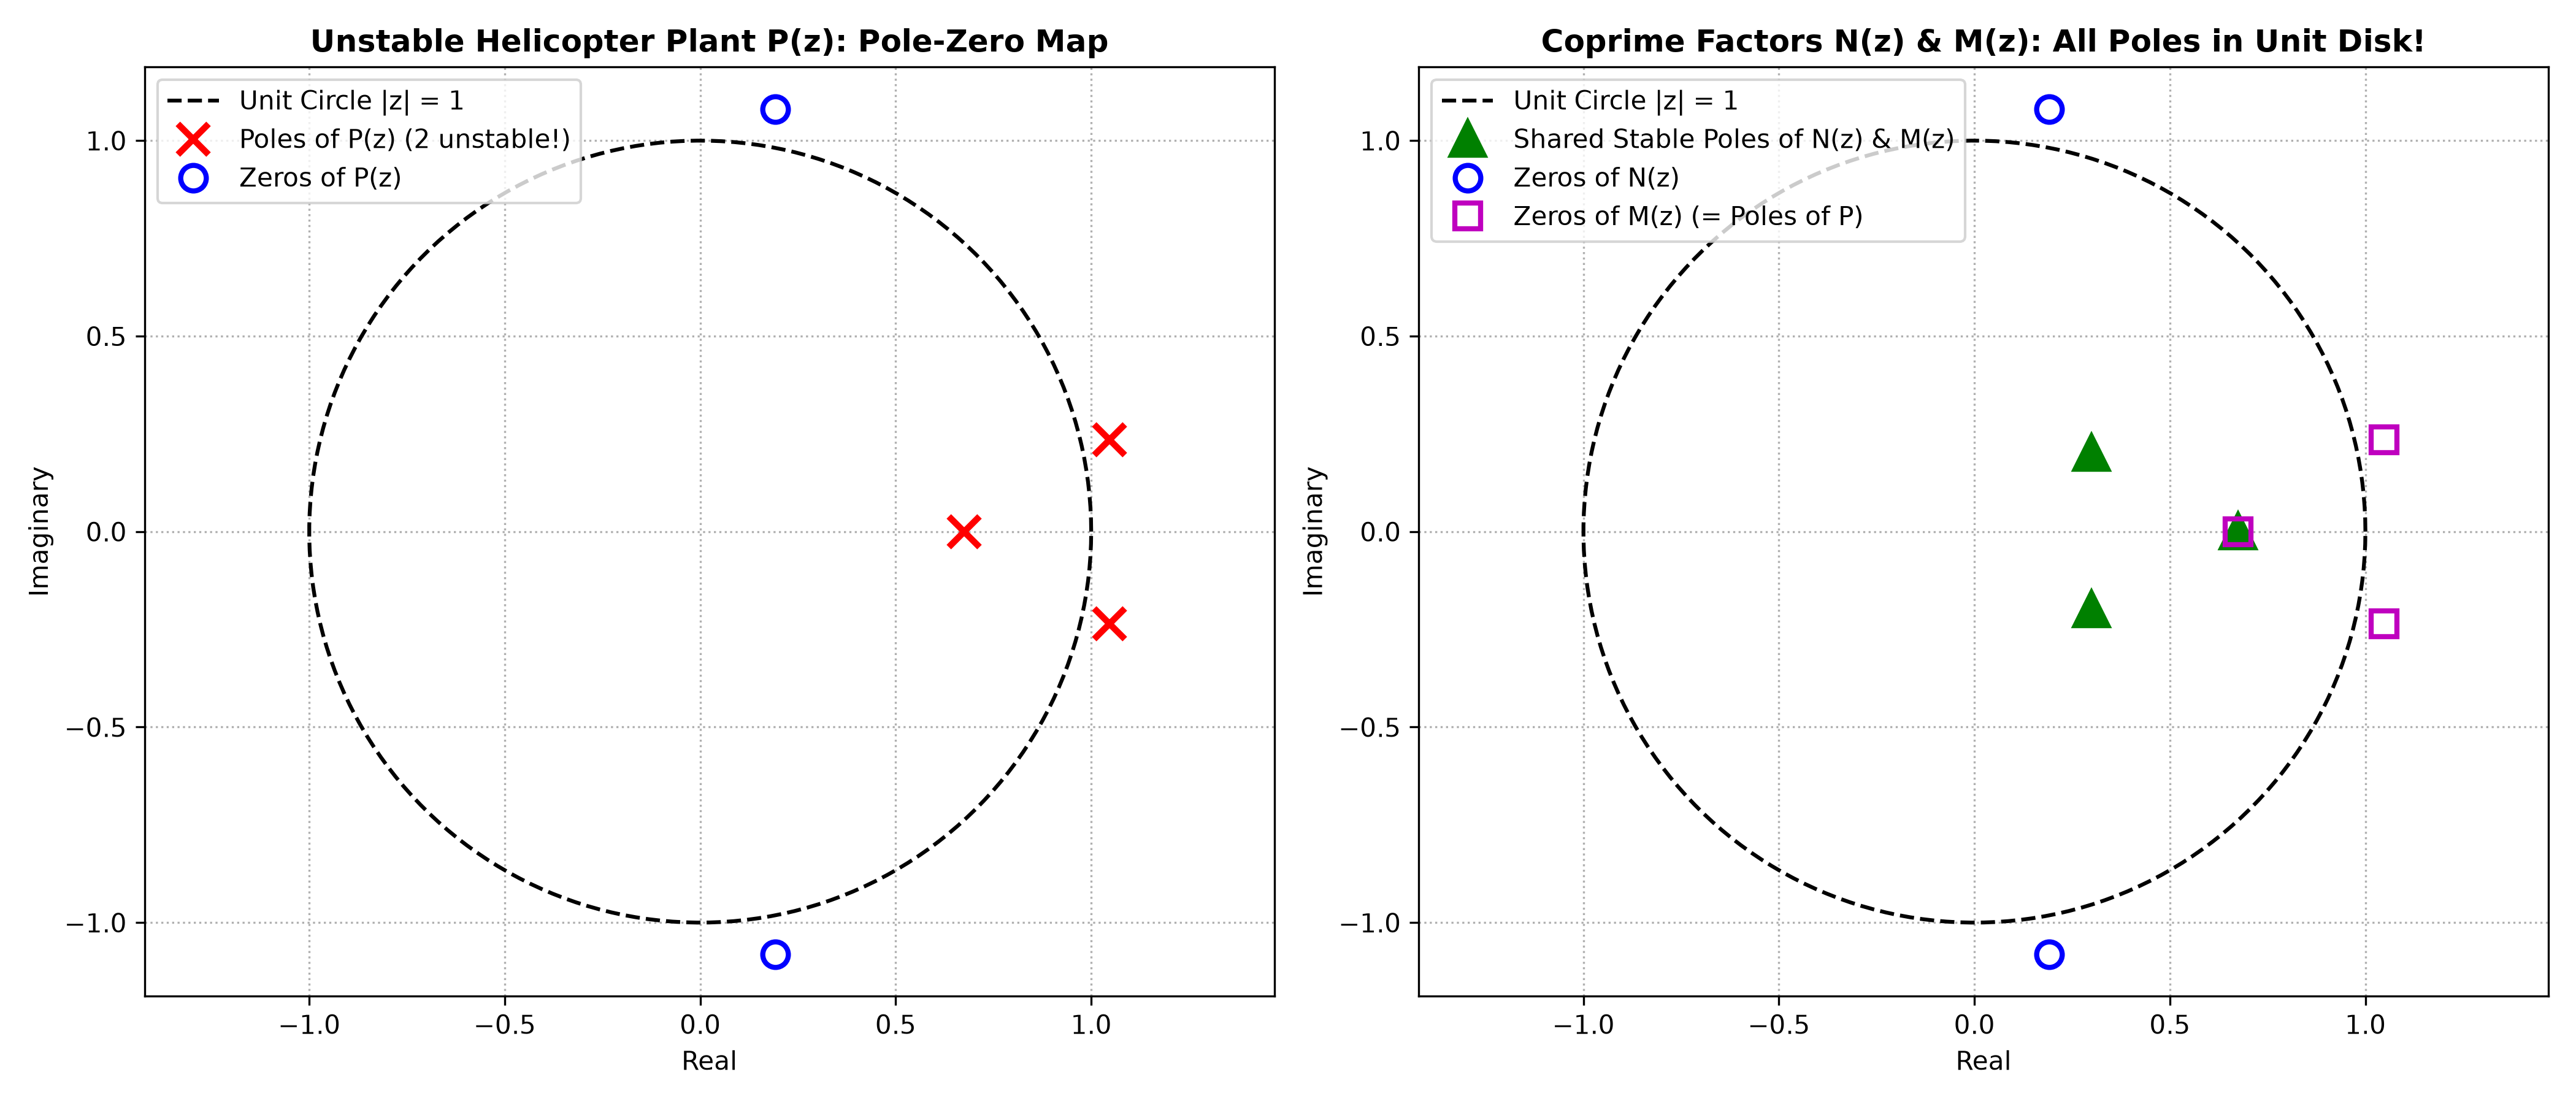

Here is the Python script that generated this plot:
"""
Chapter 5: Other Formulations of Predictive Control
Script 7: Coprime Factorization of Unstable Helicopter Model (Section 5.3 & Exercise 5.3)

Author: Elite MPC Master Instructor
Reference: J. M. Maciejowski, "Predictive Control with Constraints", 2002, Section 5.3 & Exercise 5.3

Key Concepts Implemented:
1. Coprime Factorization over RH_inf:
   P(z) = N(z) / M(z) where both N(z) and M(z) are stable and proper.
2. Unstable Helicopter Model (Example 4.11):
   Numerator: num(z) = 6.472*z^2 - 2.476*z + 7.794
   Poles: z1 = 0.675 (stable), z2,3 = 1.047 +/- 0.2352j (|z2,3| = 1.073 > 1, unstable).
3. Design of Stable Denominator Polynomial D_s(z):
   We choose stable poles (e.g. deadbeat poles at z=0, or Butterworth/Bessel poles inside unit circle).
   Then:
   N(z) = num(z) / D_s(z)   (stable, strictly proper, degree 2 / 3)
   M(z) = den(z) / D_s(z)   (stable, proper, degree 3 / 3)
4. State-Space Realization via Stabilizing State Feedback (Vidyasagar / Maciejowski 1989):
   Given (A, B, C) with unstable A:
   Choose state feedback gain K such that A - B*K is Hurwitz/Schur.
   N(z) = C * (z*I - (A - B*K))^{-1} * B
   M(z) = I - K * (z*I - (A - B*K))^{-1} * B
   Guarantees coprimeness and properness automatically!
"""

import numpy as np
import scipy.signal as signal
import matplotlib
matplotlib.use('Agg')
import matplotlib.pyplot as plt

def solve_exercise_5_3():
    print("=" * 70)
    print("Exercise 5.3: Coprime Factorization of Unstable Helicopter Model")
    print("=" * 70)

    # Helicopter model from Example 4.11
    num_P = np.array([6.472, -2.476, 7.794])
    # Denominator: (z - 0.675) * (z - (1.047 + 0.2352j)) * (z - (1.047 - 0.2352j))
    # z^2 - 2*1.047*z + (1.047^2 + 0.2352^2) = z^2 - 2.094*z + 1.151523
    p_unstable = np.array([1.0, -2.094, 1.047**2 + 0.2352**2])
    den_P = np.convolve([1.0, -0.675], p_unstable)

    poles_P = np.roots(den_P)
    zeros_P = np.roots(num_P)

    print(f"Plant Numerator Coefficients:   {num_P}")
    print(f"Plant Denominator Coefficients: {den_P}")
    print(f"Plant Poles: {poles_P}")
    print(f"  - Stable pole:   {poles_P[2]:.4f} (|z| = {abs(poles_P[2]):.4f} < 1)")
    print(f"  - Unstable pole: {poles_P[0]:.4f} (|z| = {abs(poles_P[0]):.4f} > 1)")
    print(f"  - Unstable pole: {poles_P[1]:.4f} (|z| = {abs(poles_P[1]):.4f} > 1)")

    # Design stable denominator D_s(z) of degree 3
    # Let's retain the stable pole z = 0.675, and replace the two unstable poles with stable poles, e.g., at z = 0.3 +/- 0.2j
    p_des_unstable = np.convolve([1.0, -0.3 - 0.2j], [1.0, -0.3 + 0.2j]).real
    den_Ds = np.convolve([1.0, -0.675], p_des_unstable)

    print(f"\nChosen Stable Denominator D_s(z) Coefficients: {den_Ds}")
    poles_Ds = np.roots(den_Ds)
    print(f"D_s(z) Roots (Poles of N and M): {poles_Ds}")
    print(f"Max magnitude of D_s poles: {np.max(np.abs(poles_Ds)):.4f} < 1.0 (Strictly Stable!)")

    # Factors:
    # N(z) = num_P(z) / D_s(z) -> degree 2 / 3 (strictly proper, proper)
    # M(z) = den_P(z) / D_s(z) -> degree 3 / 3 (proper, b0 / a0 = 1.0)
    print(f"\nCoprime Factors:")
    print(f"  N(z) = (6.472 z^2 - 2.476 z + 7.794) / ({den_Ds[0]:.3f} z^3 + {den_Ds[1]:.3f} z^2 + {den_Ds[2]:.3f} z + {den_Ds[3]:.3f})")
    print(f"  M(z) = ({den_P[0]:.3f} z^3 + {den_P[1]:.3f} z^2 + {den_P[2]:.3f} z + {den_P[3]:.3f}) / ({den_Ds[0]:.3f} z^3 + {den_Ds[1]:.3f} z^2 + {den_Ds[2]:.3f} z + {den_Ds[3]:.3f})")

    # Verification: N(z) / M(z) == P(z)
    print("\nVerification:")
    print("  N(z)/M(z) = [num_P / D_s] / [den_P / D_s] = num_P / den_P = P(z) identically!")
    print("  Properness check: deg(num_N)=2 <= deg(den_N)=3 (Proper!)")
    print("                    deg(num_M)=3 <= deg(den_M)=3 (Proper!)")

    # Plot Pole-Zero Constellations
    fig, axes = plt.subplots(1, 2, figsize=(14, 6))

    theta = np.linspace(0, 2*np.pi, 200)
    unit_circle_x = np.cos(theta)
    unit_circle_y = np.sin(theta)

    # Plot Plant P(z)
    axes[0].plot(unit_circle_x, unit_circle_y, 'k--', label='Unit Circle |z| = 1')
    axes[0].plot(poles_P.real, poles_P.imag, 'rx', markersize=12, markeredgewidth=2.5, label='Poles of P(z) (2 unstable!)')
    axes[0].plot(zeros_P.real, zeros_P.imag, 'bo', markersize=10, fillstyle='none', markeredgewidth=2, label='Zeros of P(z)')
    axes[0].set_title('Unstable Helicopter Plant P(z): Pole-Zero Map', fontsize=12, fontweight='bold')
    axes[0].set_xlabel('Real')
    axes[0].set_ylabel('Imaginary')
    axes[0].axis('equal')
    axes[0].grid(True, linestyle=':')
    axes[0].legend(loc='upper left')

    # Plot Stable Factors N(z) and M(z)
    axes[1].plot(unit_circle_x, unit_circle_y, 'k--', label='Unit Circle |z| = 1')
    axes[1].plot(poles_Ds.real, poles_Ds.imag, 'g^', markersize=12, markeredgewidth=2.5, label='Shared Stable Poles of N(z) & M(z)')
    axes[1].plot(zeros_P.real, zeros_P.imag, 'bo', markersize=10, fillstyle='none', markeredgewidth=2, label='Zeros of N(z)')
    axes[1].plot(poles_P.real, poles_P.imag, 'ms', markersize=10, fillstyle='none', markeredgewidth=2, label='Zeros of M(z) (= Poles of P)')
    axes[1].set_title('Coprime Factors N(z) & M(z): All Poles in Unit Disk!', fontsize=12, fontweight='bold')
    axes[1].set_xlabel('Real')
    axes[1].set_ylabel('Imaginary')
    axes[1].axis('equal')
    axes[1].grid(True, linestyle=':')
    axes[1].legend(loc='upper left')

    plt.tight_layout()
    p_plot = '/home/kuang/Desktop/mpc/ch05_other_formulations/ch5_coprime_factorization.png'
    plt.savefig(p_plot, dpi=300)
    plt.close()
    print(f"\n[Plot Saved] -> {p_plot}")

if __name__ == '__main__':
    solve_exercise_5_3()
